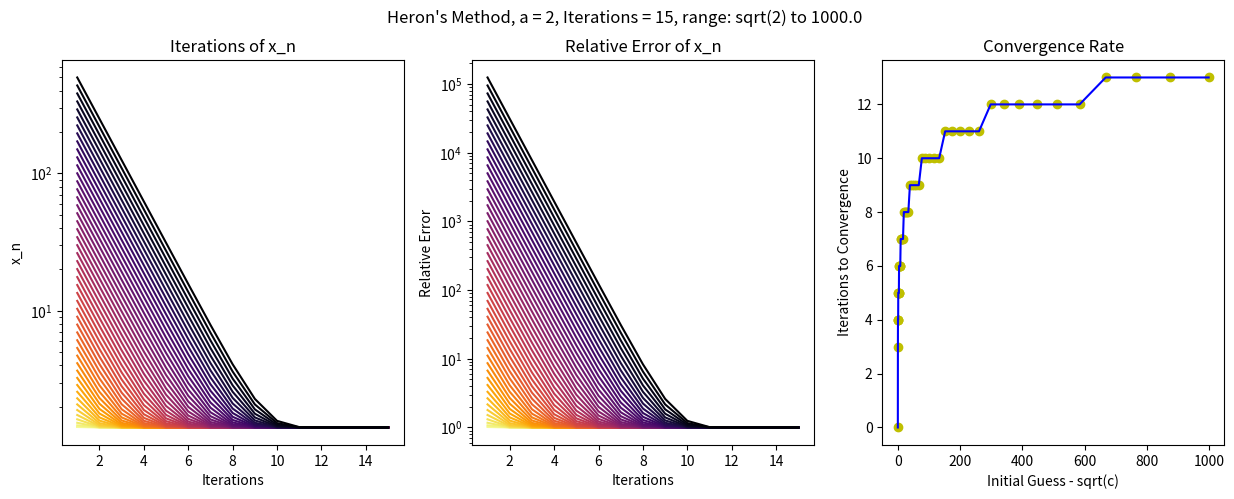

This figure's Python source: (Note: this script raises an exception after producing the figure.)
import numpy as np
import matplotlib.pyplot as plt
from scipy.optimize import curve_fit

# Define Heron's Root Finding method.
def HeronRFM(x_n, a):
    x = 0.5 * (x_n + a / x_n)
    return x

# Define possible fitting function for convergence rate.
def fitfunc(x, a, b, c, d):
    return d*(x-a)**-3 - b*(x-a)**-2 +c

# Define constants: c = no. to find the square root of,
# iterations = no. of iterations to run.
c = 2
iterations = 15

# Define function to record iterations of Heron's Method.
def sqrroot(a, x0, j):
    x_n_vals = [[],[]]
    x = x0
    for i in range(j):
        x = HeronRFM(x, a)
        x_n_vals[0].append(x)
        x_n_vals[1].append(i+1)
    
    return x_n_vals

# Define function to analyse the results of Heron's Method using
# a range of initial guesses, and plots of the results.
def analysis(c_, iterations_, q_: int, d_: list):

    # Define lists to store results of Heron's Method.
    # 'vals' stores the results of Heron's Method for each initial guess.
    vals = []

    # 'calc_length' stores the no. of iterations required for each guess to converge.
    calc_length = [[],[]]
    for i in range(q_):
        vals.append(sqrroot(c_, d_[i], iterations_))
    for j in range(q_):
        for i in range(iterations):
            if vals[j][0][i] == vals[j][0][-1]:
                calc_length[0].append(d_[j]-np.sqrt(c_))
                calc_length[1].append(i)
                break
        print(calc_length)

    # Creating plot of results.
    fig, axs = plt.subplots(1,3)
    fig.set_figwidth(15)
    fig.set_figheight(5)
    fig.suptitle(f"Heron's Method, a = {c_}, Iterations = {iterations_}, range: sqrt({c_}) to {d_[-1]}")

    # Define colors for each initial guess, to allow better analysis of paths.
    # Better choices of color maps improve visibility of paths, convergence.
    colors = plt.cm.inferno_r(np.linspace(0, 1, q_))

    # First subplot: Iterations of x_n.
    axs[0].set_title(f"Iterations of x_n")
    for i in range(q_):
        axs[0].plot(vals[i][1], vals[i][0], color=colors[i])
    axs[0].set_xlabel("Iterations")
    axs[0].set_yscale("log")
    axs[0].set_ylabel("x_n")

    # Second subplot: Relative Error of x_n.
    axs[1].set_title(f"Relative Error of x_n")
    for i in range(q_):
        axs[1].plot(vals[i][1], (np.array(vals[i][0])**2)/c_, color=colors[i])
    axs[1].set_xlabel("Iterations")
    axs[1].set_yscale("log")
    axs[1].set_ylabel("Relative Error")
    
    # Idea of fitting function for convergence rate, unsuccesful, likely power law.

    # calc_length[0].insert(2, 0)
    # calc_length[1].insert(2, 0)
    # params, pcov = curve_fit(fitfunc, calc_length[0], calc_length[1], method = "lm", absolute_sigma=True, maxfev = 100000)
    # print("params:", params)
    # stdev =np.sqrt(np.diag(pcov))
    # print(stdev)

    # Third subplot: Convergence Rate.
    axs[2].set_title(f"Convergence Rate")
    #axs[2].plot(calc_length[0], fitfunc(np.array(calc_length[0]), *params), "r")
    axs[2].plot(calc_length[0], calc_length[1], "-b")
    axs[2].scatter(calc_length[0], calc_length[1], color="y")
    axs[2].set_xlabel("Initial Guess - sqrt(c)")
    axs[2].set_ylabel("Iterations to Convergence")


    plt.savefig(f"/home/<user>/Documents/Junior Sophister/Computer Simulation/HeronRMF{c_}.pdf")
    plt.close()
    print(f"The square root of {c_} is {vals[1][0][-1]}.")

# Define range of initial guesses for Heron's Method.
inp = np.logspace(np.log10(np.sqrt(2)), 3, 50)

# Run analysis of Heron's Method for the range of initial guesses.
analysis(c,  iterations, len(inp), inp)